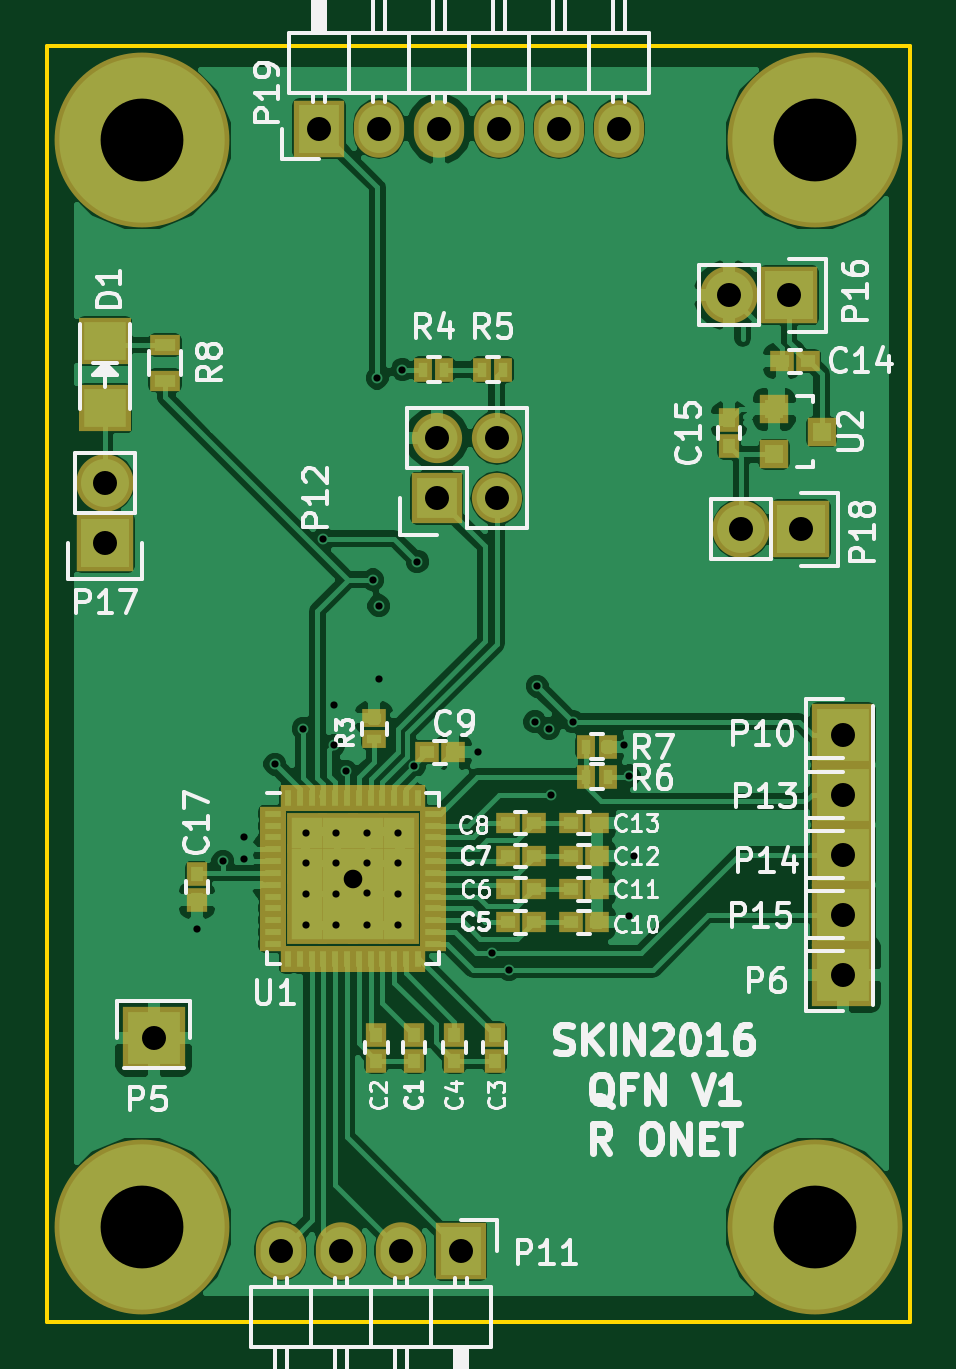
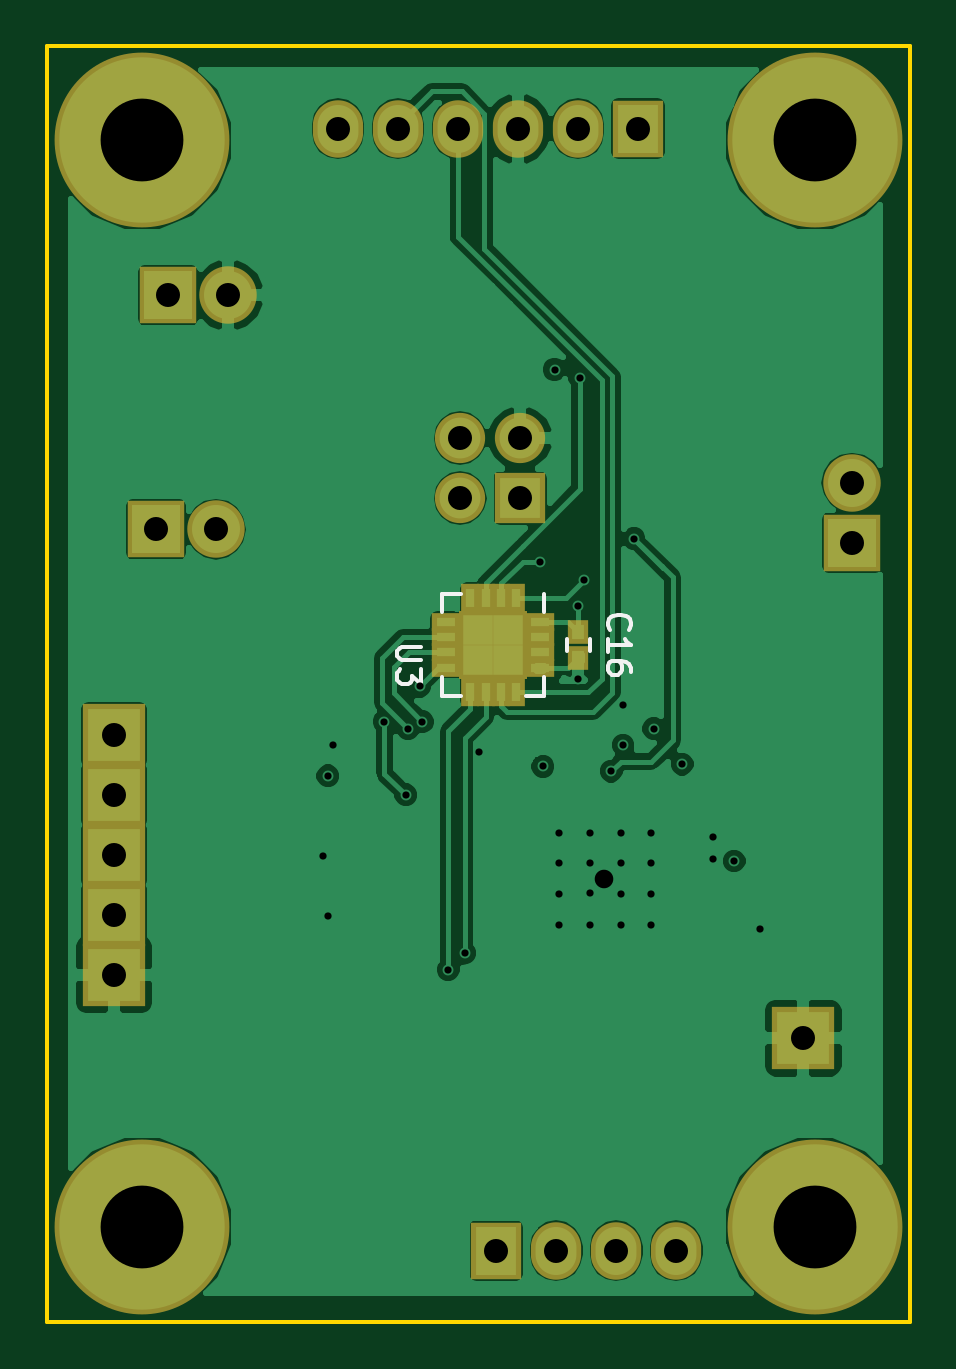
Circuit board: 9 layer files. Board 36.5 x 54.0 mm.
- bottom_copper: BIO2016_V1-B.Cu.gbl (53564 bytes)
- bottom_mask: BIO2016_V1-B.Mask.gbs (2077 bytes)
- bottom_silk: BIO2016_V1-B.SilkS.gbo (2575 bytes)
- outline: BIO2016_V1-Edge.Cuts.gm1 (521 bytes)
- top_copper: BIO2016_V1-F.Cu.gtl (104482 bytes)
- top_mask: BIO2016_V1-F.Mask.gts (4651 bytes)
- top_silk: BIO2016_V1-F.SilkS.gto (49931 bytes)
- drill: BIO2016_V1-NPTH.drl (154 bytes)
- drill: BIO2016_V1-PTH.drl (1352 bytes)

=== bottom_copper: BIO2016_V1-B.Cu.gbl (53564 bytes, source omitted) ===
=== bottom_mask: BIO2016_V1-B.Mask.gbs ===
G04 #@! TF.FileFunction,Soldermask,Bot*
%FSLAX46Y46*%
G04 Gerber Fmt 4.6, Leading zero omitted, Abs format (unit mm)*
G04 Created by KiCad (PCBNEW no-vcs-found-undefined) date Mon Oct 24 18:16:08 2016*
%MOMM*%
%LPD*%
G01*
G04 APERTURE LIST*
%ADD10C,0.100000*%
%ADD11R,0.900000X1.000000*%
%ADD12R,2.635200X2.635200*%
%ADD13R,2.127200X2.432000*%
%ADD14O,2.127200X2.432000*%
%ADD15R,2.127200X2.127200*%
%ADD16O,2.127200X2.127200*%
%ADD17R,2.432000X2.432000*%
%ADD18O,2.432000X2.432000*%
%ADD19R,0.750000X1.200000*%
%ADD20R,1.200000X0.750000*%
%ADD21R,1.650000X1.650000*%
%ADD22C,7.400000*%
G04 APERTURE END LIST*
D10*
D11*
X150525000Y-132800000D03*
X150525000Y-133900000D03*
D12*
X141000000Y-150000000D03*
X170180000Y-147320000D03*
X170180000Y-137160000D03*
D13*
X154000000Y-159000000D03*
D14*
X151460000Y-159000000D03*
X148920000Y-159000000D03*
X146380000Y-159000000D03*
D15*
X152985000Y-127140000D03*
D16*
X152985000Y-124600000D03*
X155525000Y-127140000D03*
X155525000Y-124600000D03*
D12*
X170180000Y-139700000D03*
X170180000Y-142240000D03*
X170180000Y-144780000D03*
D17*
X167894000Y-118554500D03*
D18*
X165354000Y-118554500D03*
D17*
X138938000Y-129032000D03*
D18*
X138938000Y-126492000D03*
D17*
X168402000Y-128460500D03*
D18*
X165862000Y-128460500D03*
D13*
X148000000Y-111500000D03*
D14*
X150540000Y-111500000D03*
X153080000Y-111500000D03*
X155620000Y-111500000D03*
X158160000Y-111500000D03*
X160700000Y-111500000D03*
D19*
X153150000Y-131350000D03*
X153800000Y-131350000D03*
X154450000Y-131350000D03*
X155100000Y-131350000D03*
D20*
X156125000Y-132375000D03*
X156125000Y-133025000D03*
X156125000Y-133675000D03*
X156125000Y-134325000D03*
D19*
X155100000Y-135350000D03*
X154450000Y-135350000D03*
X153800000Y-135350000D03*
X153150000Y-135350000D03*
D20*
X152125000Y-134325000D03*
X152125000Y-133675000D03*
X152125000Y-133025000D03*
X152125000Y-132375000D03*
D21*
X154750000Y-133975000D03*
X153500000Y-133975000D03*
X154750000Y-132725000D03*
X153500000Y-132725000D03*
D22*
X169000000Y-112000000D03*
X140500000Y-112000000D03*
X169000000Y-158000000D03*
X140500000Y-158000000D03*
M02*

=== bottom_silk: BIO2016_V1-B.SilkS.gbo ===
G04 #@! TF.FileFunction,Legend,Bot*
%FSLAX46Y46*%
G04 Gerber Fmt 4.6, Leading zero omitted, Abs format (unit mm)*
G04 Created by KiCad (PCBNEW no-vcs-found-undefined) date Mon Oct 24 18:16:08 2016*
%MOMM*%
%LPD*%
G01*
G04 APERTURE LIST*
%ADD10C,0.100000*%
%ADD11C,0.150000*%
G04 APERTURE END LIST*
D10*
D11*
X150050000Y-133600000D02*
X150050000Y-133100000D01*
X151000000Y-133100000D02*
X151000000Y-133600000D01*
X151975000Y-135500000D02*
X152750000Y-135500000D01*
X156275000Y-131200000D02*
X155500000Y-131200000D01*
X156275000Y-135500000D02*
X155500000Y-135500000D01*
X151975000Y-131200000D02*
X151975000Y-131975000D01*
X156275000Y-131200000D02*
X156275000Y-131975000D01*
X156275000Y-135500000D02*
X156275000Y-134725000D01*
X151975000Y-135500000D02*
X151975000Y-134725000D01*
X149182142Y-132707142D02*
X149229761Y-132659523D01*
X149277380Y-132516666D01*
X149277380Y-132421428D01*
X149229761Y-132278571D01*
X149134523Y-132183333D01*
X149039285Y-132135714D01*
X148848809Y-132088095D01*
X148705952Y-132088095D01*
X148515476Y-132135714D01*
X148420238Y-132183333D01*
X148325000Y-132278571D01*
X148277380Y-132421428D01*
X148277380Y-132516666D01*
X148325000Y-132659523D01*
X148372619Y-132707142D01*
X149277380Y-133659523D02*
X149277380Y-133088095D01*
X149277380Y-133373809D02*
X148277380Y-133373809D01*
X148420238Y-133278571D01*
X148515476Y-133183333D01*
X148563095Y-133088095D01*
X148277380Y-134516666D02*
X148277380Y-134326190D01*
X148325000Y-134230952D01*
X148372619Y-134183333D01*
X148515476Y-134088095D01*
X148705952Y-134040476D01*
X149086904Y-134040476D01*
X149182142Y-134088095D01*
X149229761Y-134135714D01*
X149277380Y-134230952D01*
X149277380Y-134421428D01*
X149229761Y-134516666D01*
X149182142Y-134564285D01*
X149086904Y-134611904D01*
X148848809Y-134611904D01*
X148753571Y-134564285D01*
X148705952Y-134516666D01*
X148658333Y-134421428D01*
X148658333Y-134230952D01*
X148705952Y-134135714D01*
X148753571Y-134088095D01*
X148848809Y-134040476D01*
X157182380Y-133438095D02*
X157991904Y-133438095D01*
X158087142Y-133485714D01*
X158134761Y-133533333D01*
X158182380Y-133628571D01*
X158182380Y-133819047D01*
X158134761Y-133914285D01*
X158087142Y-133961904D01*
X157991904Y-134009523D01*
X157182380Y-134009523D01*
X157182380Y-134390476D02*
X157182380Y-135009523D01*
X157563333Y-134676190D01*
X157563333Y-134819047D01*
X157610952Y-134914285D01*
X157658571Y-134961904D01*
X157753809Y-135009523D01*
X157991904Y-135009523D01*
X158087142Y-134961904D01*
X158134761Y-134914285D01*
X158182380Y-134819047D01*
X158182380Y-134533333D01*
X158134761Y-134438095D01*
X158087142Y-134390476D01*
M02*

=== outline: BIO2016_V1-Edge.Cuts.gm1 ===
G04 #@! TF.FileFunction,Profile,NP*
%FSLAX46Y46*%
G04 Gerber Fmt 4.6, Leading zero omitted, Abs format (unit mm)*
G04 Created by KiCad (PCBNEW no-vcs-found-undefined) date Mon Oct 24 18:16:08 2016*
%MOMM*%
%LPD*%
G01*
G04 APERTURE LIST*
%ADD10C,0.100000*%
%ADD11C,0.150000*%
G04 APERTURE END LIST*
D10*
D11*
X136500000Y-108000000D02*
X136500000Y-162000000D01*
X173000000Y-108000000D02*
X136500000Y-108000000D01*
X173000000Y-162000000D02*
X173000000Y-108000000D01*
X136500000Y-162000000D02*
X173000000Y-162000000D01*
M02*

=== top_copper: BIO2016_V1-F.Cu.gtl (104482 bytes, source omitted) ===
=== top_mask: BIO2016_V1-F.Mask.gts ===
G04 #@! TF.FileFunction,Soldermask,Top*
%FSLAX46Y46*%
G04 Gerber Fmt 4.6, Leading zero omitted, Abs format (unit mm)*
G04 Created by KiCad (PCBNEW no-vcs-found-undefined) date Mon Oct 24 18:16:08 2016*
%MOMM*%
%LPD*%
G01*
G04 APERTURE LIST*
%ADD10C,0.100000*%
%ADD11R,1.687500X1.687500*%
%ADD12R,0.650000X1.100000*%
%ADD13R,1.100000X0.650000*%
%ADD14R,0.900000X1.000000*%
%ADD15R,1.000000X0.900000*%
%ADD16R,2.200860X1.997660*%
%ADD17R,2.635200X2.635200*%
%ADD18R,2.127200X2.432000*%
%ADD19O,2.127200X2.432000*%
%ADD20R,2.127200X2.127200*%
%ADD21O,2.127200X2.127200*%
%ADD22R,2.432000X2.432000*%
%ADD23O,2.432000X2.432000*%
%ADD24R,1.000000X0.800000*%
%ADD25R,0.800000X1.000000*%
%ADD26R,1.300000X0.900000*%
%ADD27R,1.200100X1.200100*%
%ADD28C,7.400000*%
G04 APERTURE END LIST*
D10*
D11*
X147500750Y-141324750D03*
X147500750Y-142612250D03*
X147500750Y-143899750D03*
X147500750Y-145187250D03*
X148788250Y-141324750D03*
X148788250Y-142612250D03*
X148788250Y-143899750D03*
X148788250Y-145187250D03*
X150075750Y-141324750D03*
X150075750Y-142612250D03*
X150075750Y-143899750D03*
X150075750Y-145187250D03*
X151363250Y-141324750D03*
X151363250Y-142612250D03*
X151363250Y-143899750D03*
X151363250Y-145187250D03*
D12*
X146682000Y-139856000D03*
X147182000Y-139856000D03*
X147682000Y-139856000D03*
X148182000Y-139856000D03*
X148682000Y-139856000D03*
X149182000Y-139856000D03*
X149682000Y-139856000D03*
X150182000Y-139856000D03*
X150682000Y-139856000D03*
X151182000Y-139856000D03*
X151682000Y-139856000D03*
X152182000Y-139856000D03*
D13*
X152832000Y-140506000D03*
X152832000Y-141006000D03*
X152832000Y-141506000D03*
X152832000Y-142006000D03*
X152832000Y-142506000D03*
X152832000Y-143006000D03*
X152832000Y-143506000D03*
X152832000Y-144006000D03*
X152832000Y-144506000D03*
X152832000Y-145006000D03*
X152832000Y-145506000D03*
X152832000Y-146006000D03*
D12*
X152182000Y-146656000D03*
X151682000Y-146656000D03*
X151182000Y-146656000D03*
X150682000Y-146656000D03*
X150182000Y-146656000D03*
X149682000Y-146656000D03*
X149182000Y-146656000D03*
X148682000Y-146656000D03*
X148182000Y-146656000D03*
X147682000Y-146656000D03*
X147182000Y-146656000D03*
X146682000Y-146656000D03*
D13*
X146032000Y-146006000D03*
X146032000Y-145506000D03*
X146032000Y-145006000D03*
X146032000Y-144506000D03*
X146032000Y-144006000D03*
X146032000Y-143506000D03*
X146032000Y-143006000D03*
X146032000Y-142506000D03*
X146032000Y-142006000D03*
X146032000Y-141506000D03*
X146032000Y-141006000D03*
X146032000Y-140506000D03*
D14*
X152030000Y-149850000D03*
X152030000Y-150950000D03*
X155430000Y-149850000D03*
X155430000Y-150950000D03*
D15*
X157080000Y-145100000D03*
X155980000Y-145100000D03*
X157080000Y-143700000D03*
X155980000Y-143700000D03*
X157080000Y-142300000D03*
X155980000Y-142300000D03*
X157080000Y-140900000D03*
X155980000Y-140900000D03*
X152580000Y-137900000D03*
X153680000Y-137900000D03*
X158680000Y-145100000D03*
X159780000Y-145100000D03*
X158680000Y-143700000D03*
X159780000Y-143700000D03*
X158680000Y-142300000D03*
X159780000Y-142300000D03*
X158680000Y-140900000D03*
X159780000Y-140900000D03*
X168698000Y-121348500D03*
X167598000Y-121348500D03*
D14*
X165354000Y-124946500D03*
X165354000Y-123846500D03*
D16*
X138938000Y-123339860D03*
X138938000Y-120500140D03*
D17*
X141000000Y-150000000D03*
X170180000Y-147320000D03*
X170180000Y-137160000D03*
D18*
X154000000Y-159000000D03*
D19*
X151460000Y-159000000D03*
X148920000Y-159000000D03*
X146380000Y-159000000D03*
D20*
X152985000Y-127140000D03*
D21*
X152985000Y-124600000D03*
X155525000Y-127140000D03*
X155525000Y-124600000D03*
D17*
X170180000Y-139700000D03*
X170180000Y-142240000D03*
X170180000Y-144780000D03*
D22*
X167894000Y-118554500D03*
D23*
X165354000Y-118554500D03*
D22*
X138938000Y-129032000D03*
D23*
X138938000Y-126492000D03*
D22*
X168402000Y-128460500D03*
D23*
X165862000Y-128460500D03*
D18*
X148000000Y-111500000D03*
D19*
X150540000Y-111500000D03*
X153080000Y-111500000D03*
X155620000Y-111500000D03*
X158160000Y-111500000D03*
X160700000Y-111500000D03*
D24*
X150330000Y-136450000D03*
X150330000Y-137350000D03*
D25*
X152400000Y-121700000D03*
X153300000Y-121700000D03*
X154900000Y-121700000D03*
X155800000Y-121700000D03*
X160216000Y-138938000D03*
X159316000Y-138938000D03*
X159316000Y-137668000D03*
X160216000Y-137668000D03*
D26*
X141478000Y-120662000D03*
X141478000Y-122162000D03*
D27*
X167272240Y-123384976D03*
X167272240Y-125284976D03*
X169271220Y-124334976D03*
D28*
X169000000Y-112000000D03*
X140500000Y-112000000D03*
X169000000Y-158000000D03*
X140500000Y-158000000D03*
D14*
X142830000Y-144150000D03*
X142830000Y-143050000D03*
X150430000Y-150950000D03*
X150430000Y-149850000D03*
X153730000Y-150950000D03*
X153730000Y-149850000D03*
M02*

=== top_silk: BIO2016_V1-F.SilkS.gto (49931 bytes, source omitted) ===
=== drill: BIO2016_V1-NPTH.drl ===
M48
;DRILL file {KiCad no-vcs-found-undefined} date Mon Oct 24 18:16:32 2016
;FORMAT={-:-/ absolute / inch / decimal}
FMAT,2
INCH,TZ
%
G90
G05
M72
T0
M30

=== drill: BIO2016_V1-PTH.drl ===
M48
;DRILL file {KiCad no-vcs-found-undefined} date Mon Oct 24 18:16:32 2016
;FORMAT={-:-/ absolute / inch / decimal}
FMAT,2
INCH,TZ
T1C0.012
T2C0.031
T3C0.040
T4C0.138
%
G90
G05
M72
T1
X5.6232Y-5.7244
X5.6665Y-5.6102
X5.702Y-5.5709
X5.702Y-5.6063
X5.7531Y-5.4488
X5.8004Y-5.3898
X5.8043Y-5.563
X5.8043Y-5.6142
X5.8043Y-5.6654
X5.8043Y-5.7165
X5.8335Y-5.0731
X5.8516Y-5.3504
X5.8516Y-5.4173
X5.8555Y-5.563
X5.8555Y-5.6142
X5.8555Y-5.6654
X5.8555Y-5.7165
X5.8713Y-5.4606
X5.9063Y-5.6644
X5.9067Y-5.563
X5.9067Y-5.6142
X5.9067Y-5.7165
X5.9165Y-5.1417
X5.9236Y-4.8055
X5.9264Y-5.185
X5.9264Y-5.3071
X5.9579Y-5.563
X5.9579Y-5.6142
X5.9579Y-5.6654
X5.9579Y-5.7165
X5.9657Y-4.7913
X5.9854Y-5.4528
X5.9906Y-5.1114
X6.0917Y-5.4291
X6.1154Y-5.7638
X6.1429Y-5.7913
X6.1862Y-5.378
X6.1902Y-5.3189
X6.2098Y-5.3898
X6.2138Y-5.5
X6.2492Y-5.378
X6.3358Y-5.4173
X6.3437Y-5.4685
X6.3437Y-5.7024
X6.3516Y-5.6024
T2
X5.8827Y-5.6408
T3
X5.47Y-4.98
X5.47Y-5.08
X5.5512Y-5.9055
X5.763Y-6.2598
X5.8268Y-4.3898
X5.863Y-6.2598
X5.9268Y-4.3898
X5.963Y-6.2598
X6.023Y-4.9055
X6.023Y-5.0055
X6.0268Y-4.3898
X6.063Y-6.2598
X6.123Y-4.9055
X6.123Y-5.0055
X6.1268Y-4.3898
X6.2268Y-4.3898
X6.3268Y-4.3898
X6.51Y-4.6675
X6.53Y-5.0575
X6.61Y-4.6675
X6.63Y-5.0575
X6.7Y-5.4
X6.7Y-5.5
X6.7Y-5.6
X6.7Y-5.7
X6.7Y-5.8
T4
X5.5315Y-4.4094
X5.5315Y-6.2205
X6.6535Y-4.4094
X6.6535Y-6.2205
T0
M30

